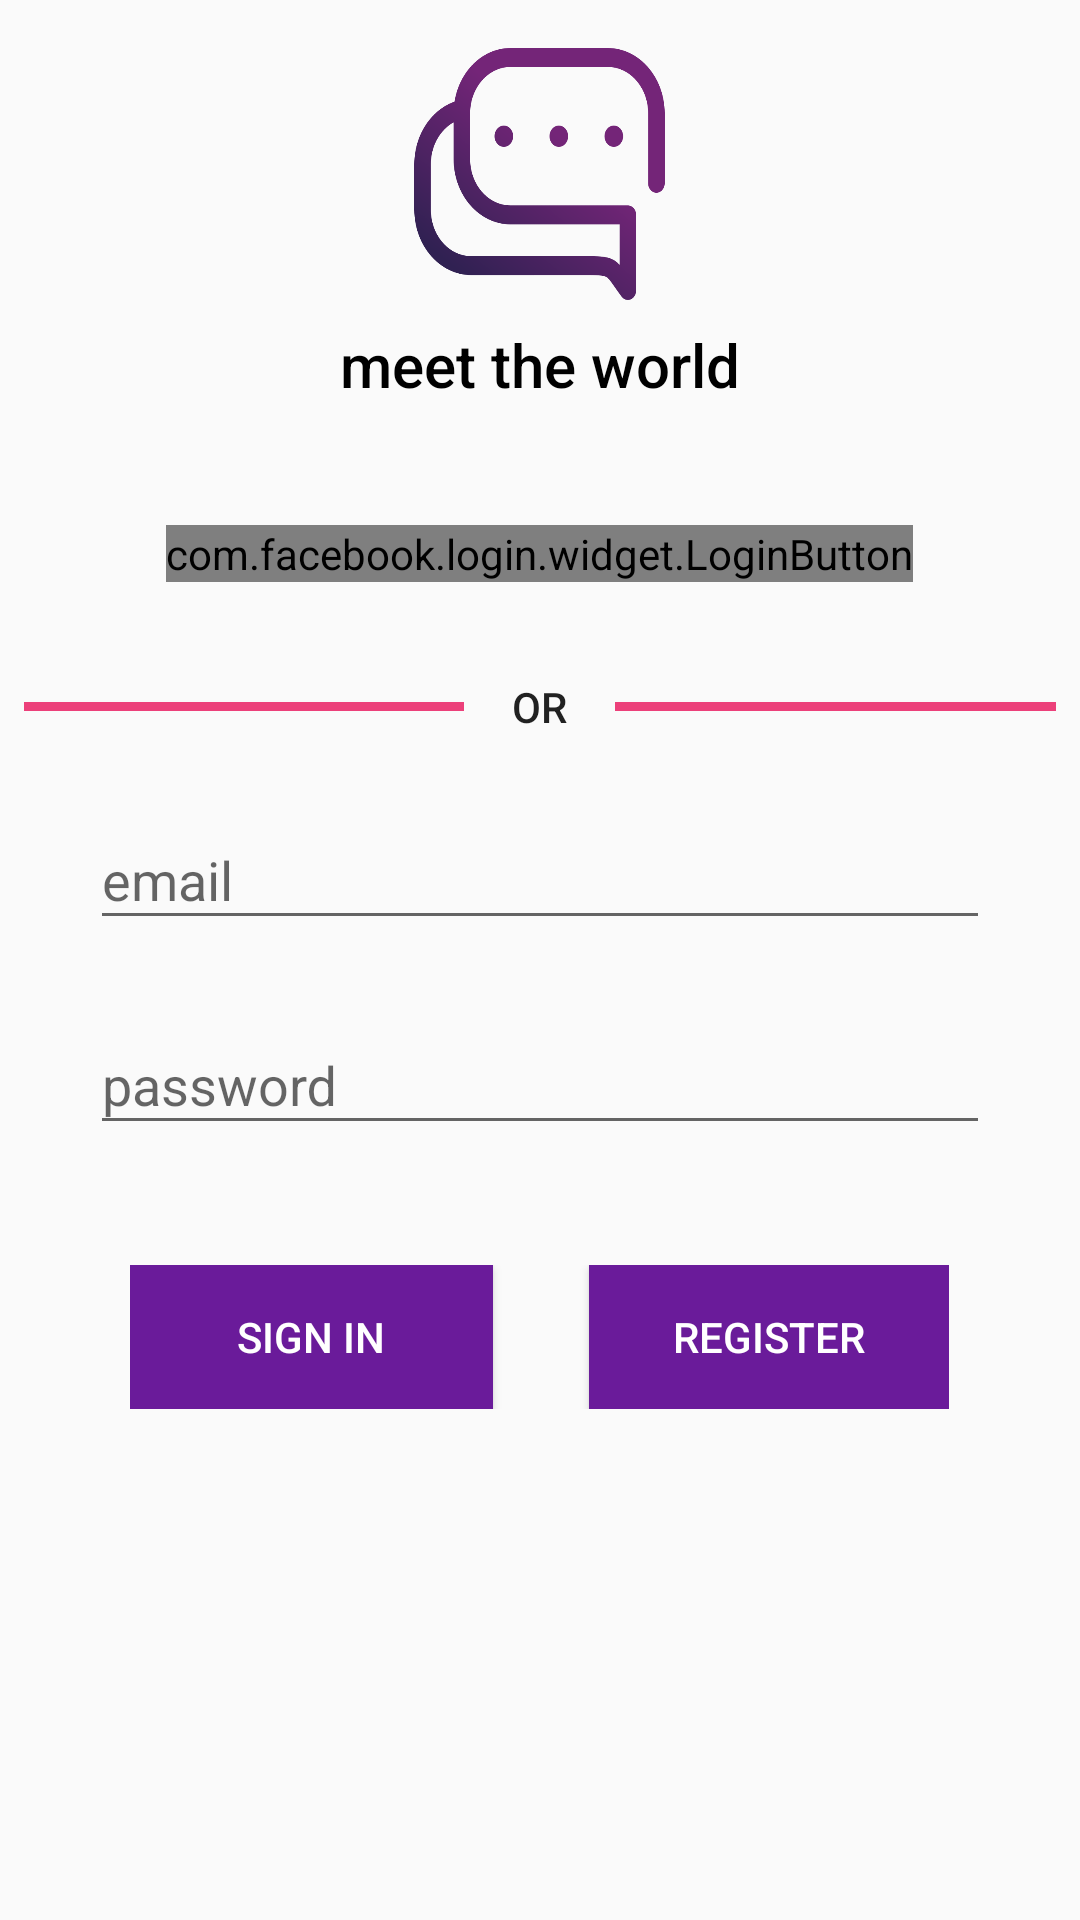

This screen was rendered from an Android layout file. Write that file and the resources it references.
<!-- AndroidManifest.xml: application theme splashActivityTheme -->
<!-- res/layout/fragment_auth.xml -->
<?xml version="1.0" encoding="utf-8"?>
<LinearLayout xmlns:android="http://schemas.android.com/apk/res/android"
    xmlns:app="http://schemas.android.com/apk/res-auto"
    xmlns:tools="http://schemas.android.com/tools"
    android:layout_width="match_parent"
    android:layout_height="match_parent"
    android:orientation="vertical"
    tools:context="medium.project.summer.chatme.AuthFragment">


    <ImageView
        android:id="@+id/chat_me_logo"
        android:layout_width="91dp"
        android:layout_height="84dp"
        android:layout_gravity="center"
        android:layout_marginTop="16dp"
        android:transitionName="@string/app_name"
        app:srcCompat="@drawable/chat_bubble" />
    <TextView
        android:id="@+id/chat_me_slogan"
        android:layout_width="wrap_content"
        android:layout_height="wrap_content"
        android:text="@string/app_slogan"
        android:textSize="20sp"
        android:layout_gravity="center"
        style="@style/TextAppearance.AppCompat.Title"
        android:textColor="@android:color/black"
        android:layout_marginTop="8dp" />
    <FrameLayout
        android:id="@+id/progress_bar_container"
        android:layout_width="match_parent"
        android:layout_height="match_parent"
        android:visibility="gone">
        <ProgressBar
            android:layout_width="wrap_content"
            android:layout_height="wrap_content"
            android:layout_gravity="center"/>
    </FrameLayout>
    <LinearLayout
        android:id="@+id/email_password_auth_container"
        android:layout_width="match_parent"
        android:layout_height="wrap_content"
        android:orientation="vertical">
        <com.facebook.login.widget.LoginButton
            android:id="@+id/button_facebook_login"
            android:layout_width="wrap_content"
            android:layout_height="wrap_content"
            android:layout_gravity="center_horizontal"
            android:layout_marginTop="40dp" />
        <LinearLayout
            android:layout_width="344dp"
            android:layout_height="wrap_content"
            android:layout_marginLeft="16dp"
            app:layout_constraintLeft_toLeftOf="parent"
            android:layout_marginTop="32dp"
            android:layout_marginBottom="16dp"
            android:layout_marginRight="16dp"
            android:layout_gravity="center"
            >
            <View
                android:layout_width="64dp"
                android:layout_height="3dp"
                android:layout_gravity="center"
                android:background="@color/colorAccent"
                android:layout_weight="1"></View>
            <TextView
                android:layout_width="wrap_content"
                android:layout_height="wrap_content"
                android:text="@string/choice"
                style="@style/TextAppearance.AppCompat.Widget.Button"
                android:paddingStart="16dp"
                android:paddingEnd="16dp"/>
            <View
                android:layout_width="64dp"
                android:layout_height="3dp"
                android:layout_gravity="center"
                android:background="@color/colorAccent"
                android:layout_weight="1"></View>
        </LinearLayout>

        <android.support.design.widget.TextInputLayout
            android:layout_width="wrap_content"
            android:layout_height="wrap_content"
            android:layout_gravity="center"
            android:id="@+id/email_edit_text_layout"
            >


            <EditText
                android:id="@+id/email_edit_text"
                android:layout_width="300dp"
                android:layout_height="wrap_content"
                android:ems="10"
                android:hint="@string/email_hint_text"
                android:inputType="textEmailAddress" />

        </android.support.design.widget.TextInputLayout>
        <android.support.design.widget.TextInputLayout
            android:id="@+id/password_edit_text_layout"
            android:layout_width="wrap_content"
            android:layout_height="wrap_content"
            android:layout_gravity="center"
            android:layout_marginTop="16dp"
            >

            <EditText
                android:id="@+id/password_edit_text"
                android:layout_width="300dp"
                android:layout_height="wrap_content"
                android:ems="10"
                android:hint="@string/password_hint_text"
                android:inputType="textPassword" />

        </android.support.design.widget.TextInputLayout>

        <LinearLayout
            android:layout_width="wrap_content"
            android:layout_gravity="center"
            android:layout_marginTop="40dp"
            android:layout_height="wrap_content">
            <Button
                android:id="@+id/sign_in_button"
                style="@style/Widget.AppCompat.Button"
                android:background="@color/colorPrimaryDark"
                android:textColor="@color/white"
                android:elevation="2dp"
                android:layout_width="121dp"
                android:layout_height="48dp"
                android:text="@string/sign_in_text"
                android:layout_marginRight="16dp"
                />
            <Button
                android:id="@+id/register_button"
                style="@style/Widget.AppCompat.Button"
                android:background="@color/colorPrimaryDark"
                android:textColor="@color/white"
                android:elevation="2dp"
                android:layout_marginLeft="16dp"
                android:layout_width="120dp"
                android:layout_height="48dp"
                android:text="@string/register_text"

                />
        </LinearLayout>

    </LinearLayout>







</LinearLayout>
<!-- resources referenced by this layout -->
<resources>
  <color name="colorAccent">#EC407A</color>
  <color name="colorPrimaryDark">#6A1B9A</color>
  <color name="white">#FFFFFF</color>
  <!-- drawable chat_bubble: png bitmap (drawable, 31184 bytes) -->
  <string name="app_name" translatable="false">Chat Me</string>
  <string name="app_slogan">meet the world</string>
  <string name="choice">or</string>
  <string name="email_hint_text">email</string>
  <string name="password_hint_text">password</string>
  <string name="register_text">register</string>
  <string name="sign_in_text">sign in</string>
  <style name="splashActivityTheme" parent="Theme.AppCompat.Light.NoActionBar">
          <item name="colorPrimary">@color/colorPrimary</item>
          <item name="colorPrimaryDark">@color/colorPrimaryDark</item>
          <item name="colorAccent">@color/colorAccent</item>
      </style>
  <color name="colorPrimary">#9C27B0</color>
</resources>
